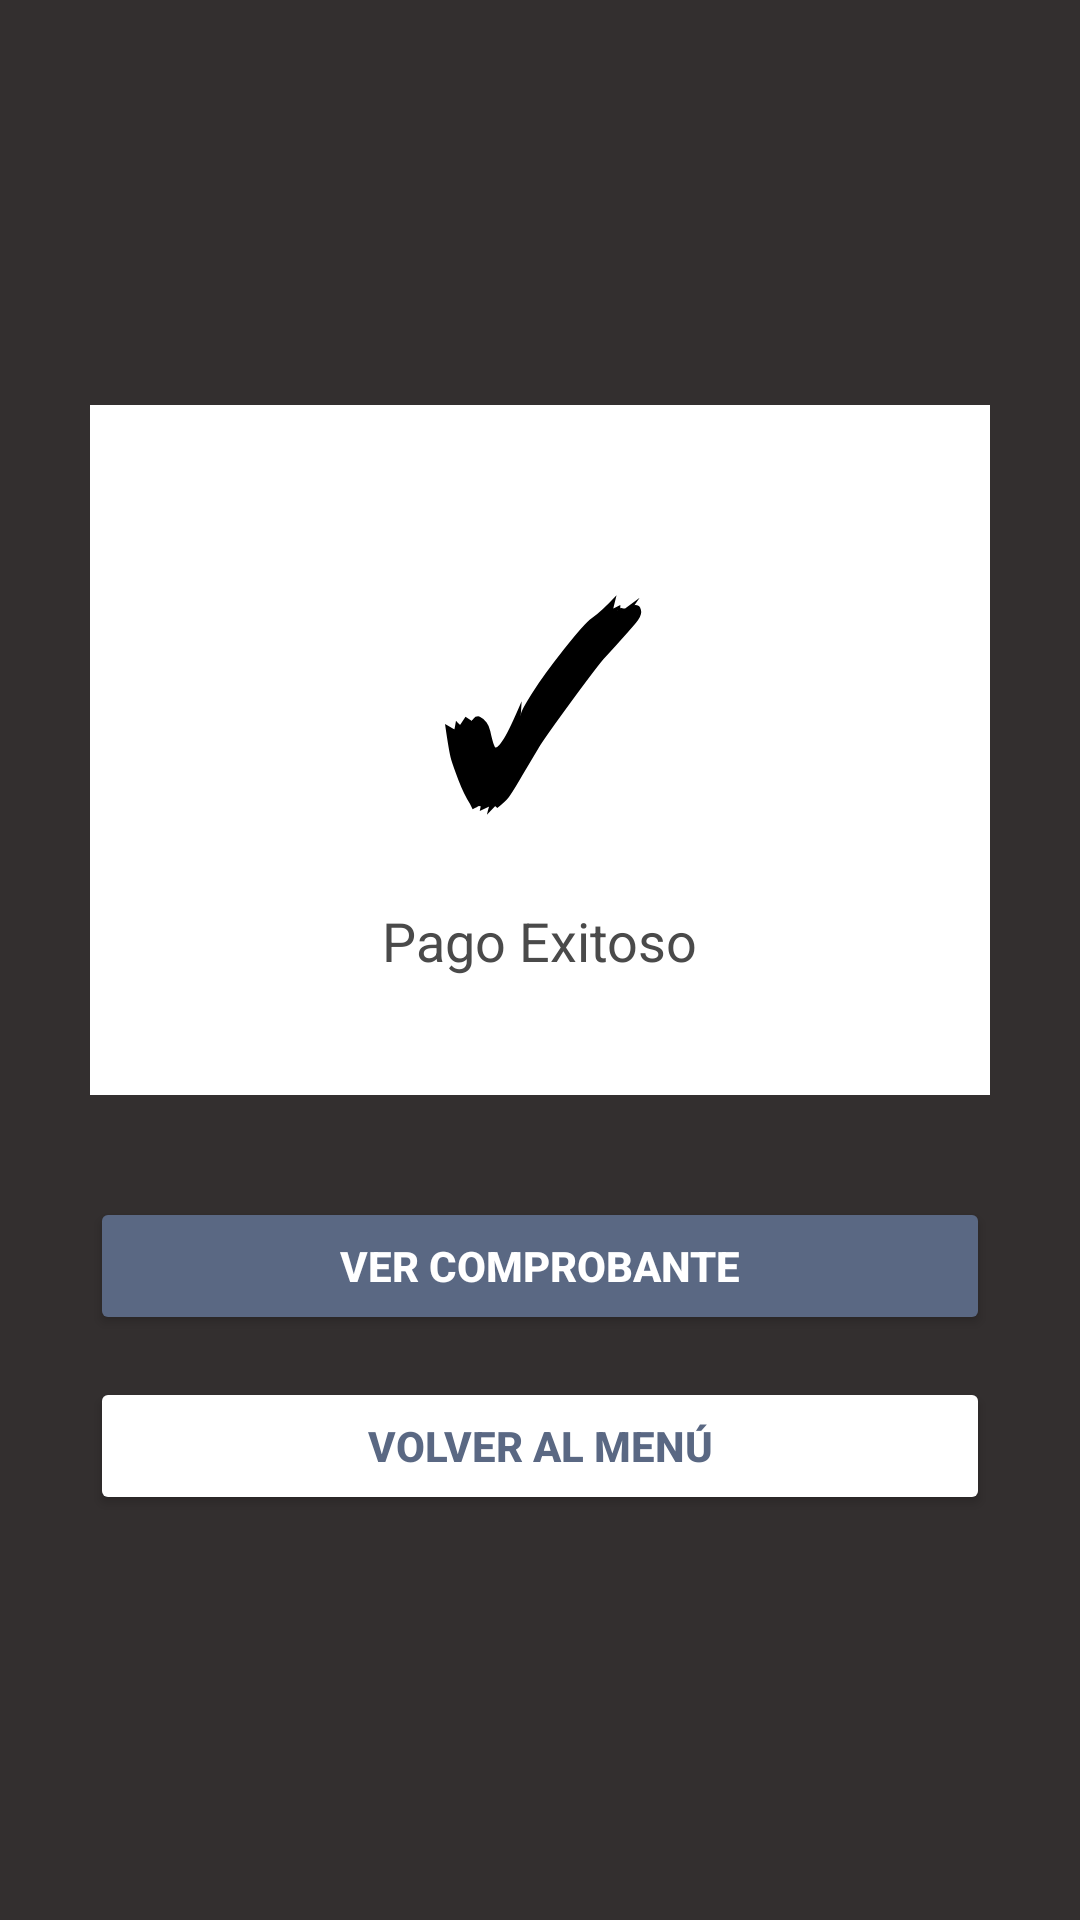

Write the Android layout XML for this screen, with the resource values it uses.
<!-- AndroidManifest.xml: application theme Theme.ClubDeportivo_Grupo5_ComisionB -->
<!-- res/layout/activity_pago_exitoso.xml -->
<?xml version="1.0" encoding="utf-8"?>
<LinearLayout
    xmlns:android="http://schemas.android.com/apk/res/android"
    android:layout_width="match_parent"
    android:layout_height="match_parent"
    android:orientation="vertical"
    android:gravity="center"
    android:padding="30dp"
    android:background="@color/fondo_oscuro">

    <LinearLayout
        android:id="@+id/cardPagoExitoso"
        android:layout_width="match_parent"
        android:layout_height="230dp"
        android:orientation="vertical"
        android:gravity="center"
        android:background="@color/blanco"
        android:padding="20dp">

        <TextView
            android:id="@+id/txtIconoPagoExitoso"
            android:layout_width="wrap_content"
            android:layout_height="wrap_content"
            android:text="✓"
            android:textColor="@color/negro"
            android:textSize="86sp"
            android:textStyle="bold" />

        <TextView
            android:id="@+id/txtPagoExitoso"
            android:layout_width="wrap_content"
            android:layout_height="wrap_content"
            android:text="Pago Exitoso"
            android:textColor="@color/gris_texto"
            android:textSize="18sp"
            android:layout_marginTop="10dp" />

    </LinearLayout>

    <Button
        android:id="@+id/btnVerComprobante"
        android:layout_width="match_parent"
        android:layout_height="46dp"
        android:text="Ver comprobante"
        android:textColor="@color/blanco"
        android:textStyle="bold"
        android:backgroundTint="@color/azul_principal"
        android:layout_marginTop="34dp" />

    <Button
        android:id="@+id/btnVolverMenuPago"
        android:layout_width="match_parent"
        android:layout_height="46dp"
        android:text="Volver al menú"
        android:textColor="@color/azul_principal"
        android:textStyle="bold"
        android:backgroundTint="@color/blanco"
        android:layout_marginTop="14dp" />

</LinearLayout>
<!-- resources referenced by this layout -->
<resources>
  <color name="azul_principal">#5A6883</color>
  <color name="blanco">#FFFFFF</color>
  <color name="fondo_oscuro">#332F2F</color>
  <color name="gris_texto">#4A4A4A</color>
  <color name="negro">#000000</color>
  <style name="Theme.ClubDeportivo_Grupo5_ComisionB" parent="Base.Theme.ClubDeportivo_Grupo5_ComisionB" />
  <style name="Base.Theme.ClubDeportivo_Grupo5_ComisionB" parent="Theme.Material3.DayNight.NoActionBar">
          
          
      </style>
</resources>
